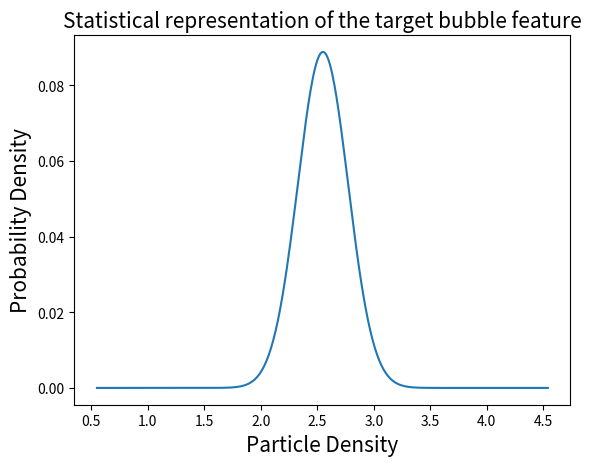

Recreate this plot in Python.
## plot a gsussian distribution
import numpy as np
import matplotlib.pyplot as plt

mean = 2.55
std = np.sqrt(20.18) 
variance = np.square(std)
x = np.arange(mean-2,mean+2,.01)
f = np.exp(-np.square(x-mean)/2*variance)/(np.sqrt(2*np.pi*variance))

plt.plot(x,f)
plt.ylabel('Probability Density',size=15)
plt.xlabel('Particle Density',size=15)
plt.title('Statistical representation of the target bubble feature',size=15)
# plt.show()

plt.savefig('bubble_feature.png')